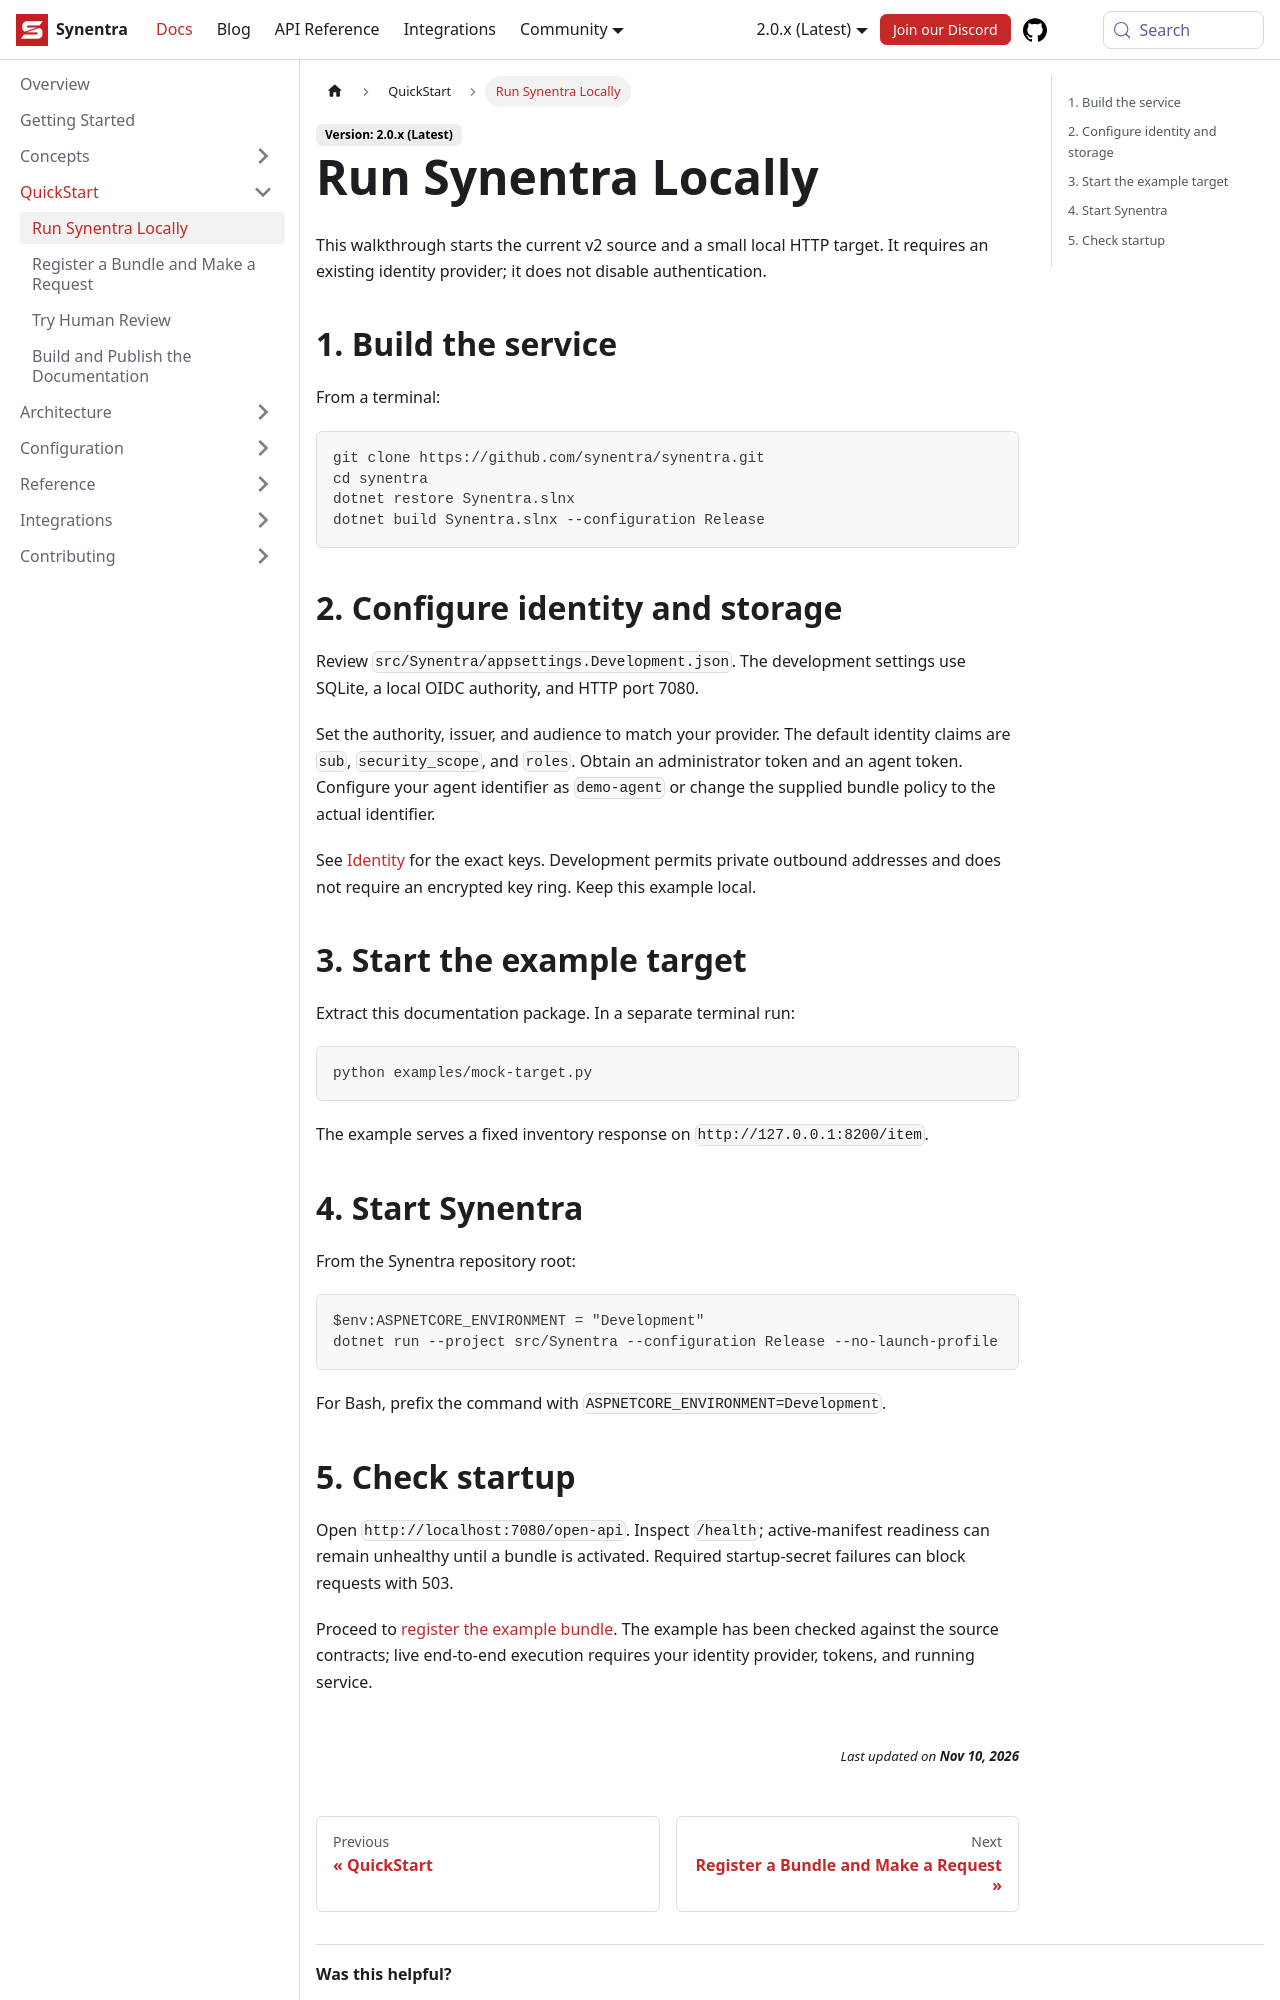

repository: synentra/website · page: docs/quickstart/local-development/index.html · generator: docusaurus

---
id: "local-development"
title: "Run Synentra Locally"
sidebar_position: 1
slug: "/quickstart/local-development"
description: "Run Synentra Locally — Synentra v2 documentation."
---

This walkthrough starts the current v2 source and a small local HTTP target. It requires an existing identity provider; it does not disable authentication.

## 1. Build the service

From a terminal:

```bash
git clone https://github.com/synentra/synentra.git
cd synentra
dotnet restore Synentra.slnx
dotnet build Synentra.slnx --configuration Release
```

## 2. Configure identity and storage

Review `src/Synentra/appsettings.Development.json`. The development settings use SQLite, a local OIDC authority, and HTTP port 7080.

Set the authority, issuer, and audience to match your provider. The default identity claims are `sub`, `security_scope`, and `roles`. Obtain an administrator token and an agent token. Configure your agent identifier as `demo-agent` or change the supplied bundle policy to the actual identifier.

See [Identity](../configuration/identity) for the exact keys. Development permits private outbound addresses and does not require an encrypted key ring. Keep this example local.

## 3. Start the example target

Extract this documentation package. In a separate terminal run:

```bash
python examples/mock-target.py
```

The example serves a fixed inventory response on `http://127.0.0.1:8200/item`.

## 4. Start Synentra

From the Synentra repository root:

```powershell
$env:ASPNETCORE_ENVIRONMENT = "Development"
dotnet run --project src/Synentra --configuration Release --no-launch-profile
```

For Bash, prefix the command with `ASPNETCORE_ENVIRONMENT=Development`.
